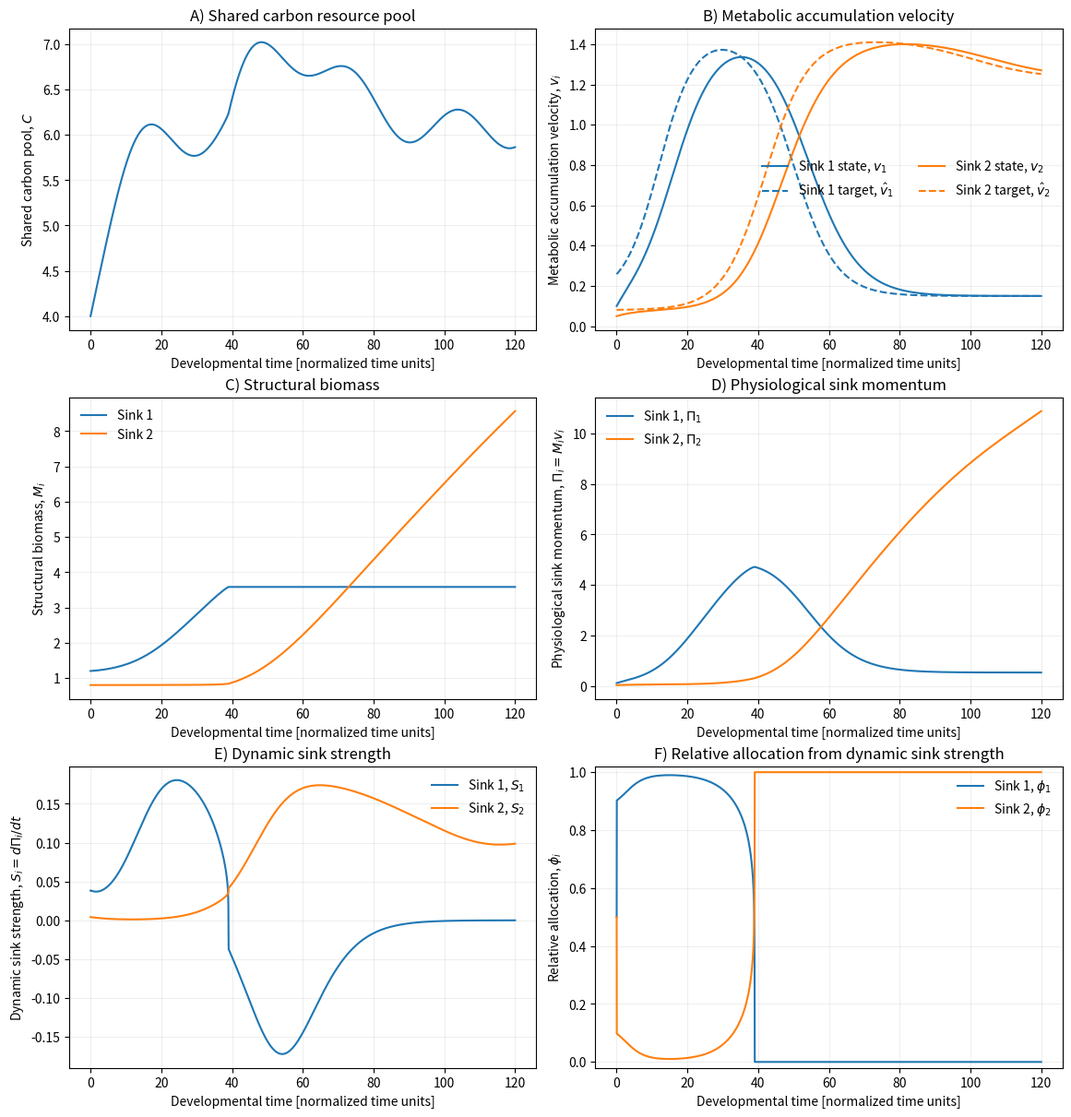
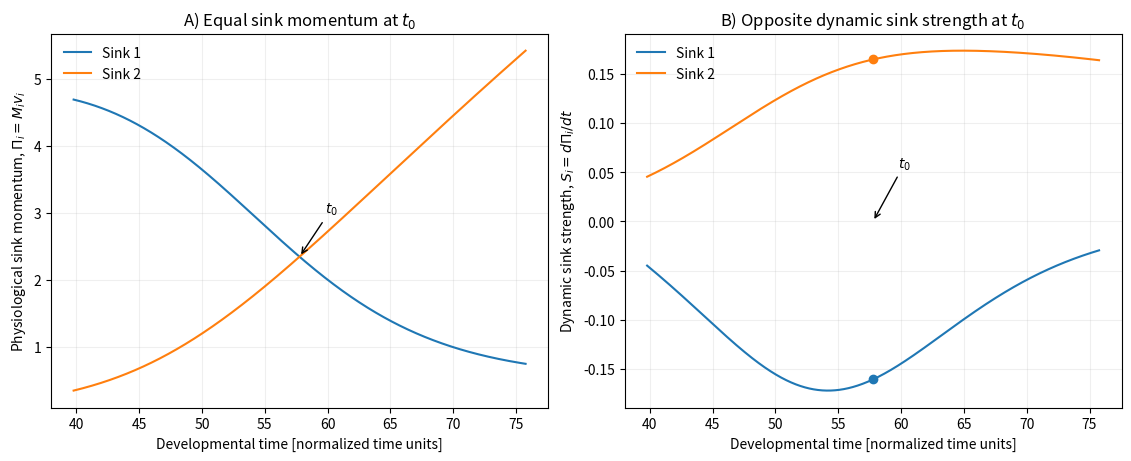
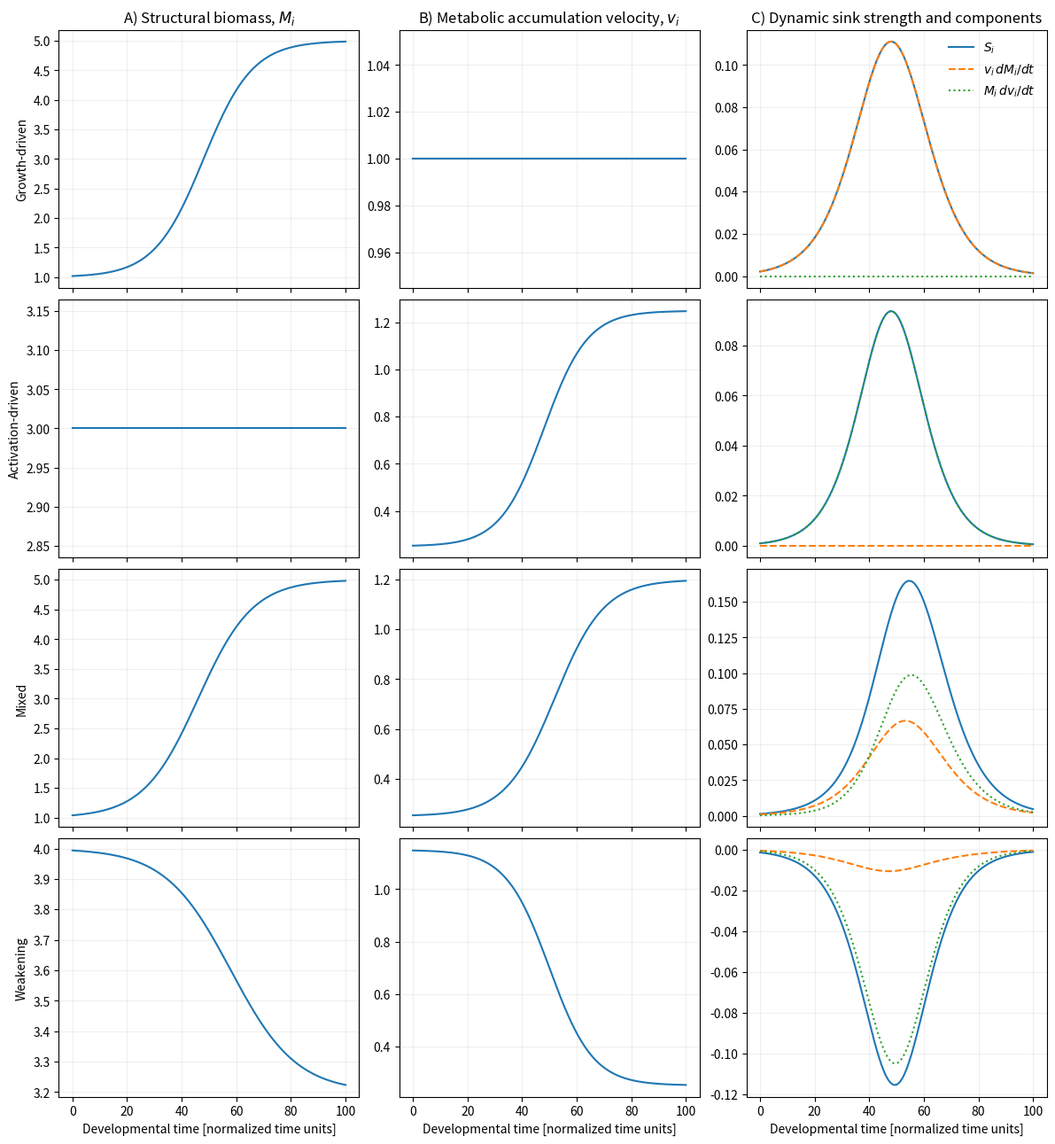

Write the Python code that produced these figures, in order.
#!/usr/bin/env python3
"""
Reference implementation: minimal two-sink competitive dynamical model
======================================================================

Associated manuscript
---------------------
"A Dynamical Theory of Sink Establishment in Plants"

Purpose
-------
This script is the complete deterministic reference implementation used for
the conceptual demonstrations in Section 5. It generates Figures 2-4, Table 1,
the supplementary configuration table, and a diagnostics file.

The model is intentionally normalized and conceptual. It is NOT calibrated to a
specific crop, organ, developmental stage, environment, or dataset. Numerical
values and forcing functions are chosen only to illustrate the dynamical
structure of the proposed sink-momentum framework.

Core definitions
----------------
For each generic sink i in {1, 2}:

    Pi_i = M_i * v_i

where M_i is structural sink biomass/capacity, v_i is metabolic accumulation
velocity, and Pi_i is physiological sink momentum.

Dynamic sink strength is

    S_i = dPi_i/dt
        = M_i * dv_i/dt + v_i * dM_i/dt

so that the two additive contributions can be interpreted as:
    M_i * dv_i/dt  -> metabolic acceleration/deceleration
    v_i * dM_i/dt  -> structural reinforcement/loss

Metabolic accumulation velocity has its own state dynamics:

    dv_i/dt = (vhat_i(t) - v_i) / tau_v_i

The target vhat_i(t) is prescribed only to create two temporally distinct
developmental patterns. It is not fitted to empirical observations.

Resource and growth dynamics
----------------------------
The two sinks share a normalized carbon pool C:

    dC/dt = J_C(t) - U_1 - U_2 - k_C * C

with

    U_i = k_U * phi_i * v_i * g_C(C)
    g_C(C) = C / (K_C + C)
    dM_i/dt = Y_i * U_i

Relative allocation
-------------------
Allocation is obtained directly from the positive component of dynamic sink
strength, without a softmax or additional competition-response parameter:

    S_i^+ = max(S_i, 0)

If at least one sink has positive dynamic sink strength:

    phi_i,n+1 = S_i,n^+ / sum_j S_j,n^+

If all sinks satisfy S_i <= 0, the previous allocation is retained:

    phi_i,n+1 = phi_i,n

Because S_i contains dM_i/dt, and dM_i/dt depends on CURRENT allocation, the
model uses an explicit causal update:

    current phi_n
        -> current resource use
        -> current structural growth
        -> current S_n
        -> next allocation phi_(n+1)

This avoids a same-instant algebraic loop.

Numerical implementation
------------------------
- Deterministic explicit Euler integration
- Normalized time step DT = 0.02
- Normalized horizon T_END = 120
- No stochastic forcing
- No random initialization
- No fitted parameters
- No external data
- Non-negativity safeguard applied to C, M_i, and v_i after each update

Figure provenance
-----------------
Figure 2:
    Generated directly from the complete two-sink competitive simulation.

Figure 3:
    Generated from the SAME simulation as Figure 2. The code locates the first
    crossing Pi_1 = Pi_2 for which S_1 and S_2 have opposite signs and estimates
    the crossing time by linear interpolation.

Figure 4:
    Generated independently from idealized prescribed trajectories constructed
    specifically to illustrate the four canonical limiting regimes
    (growth-driven, activation-driven, mixed, weakening). It is not another
    realization of the competitive simulation.

Expected reference diagnostics
------------------------------
For the configuration below, the reference execution gives approximately:

    t0              = 57.76351 normalized time units
    Pi_1(t0)        = 2.34380152
    Pi_2(t0)        = 2.34380152
    S_1(t0)         = -0.16083507
    S_2(t0)         =  0.16501635

and the allocation simplex is conserved to floating-point precision.

Outputs
-------
Figure_2_minimal_competitive_dynamics.png/.pdf
Figure_3_equal_momentum_opposite_strength.png/.pdf
Figure_4_canonical_modes.png/.pdf
Table_1_canonical_regimes.csv/.png
Table_S1_minimal_model_configuration.csv/.png
minimal_model_diagnostics.txt

Dependencies
------------
Python 3.x
NumPy
Matplotlib

Run
---
    python sink_momentum_toy_model_reference_documented.py
"""

from pathlib import Path
import csv
import platform
import sys

import numpy as np
import matplotlib
import matplotlib.pyplot as plt

# ---------------------------------------------------------------------
# Output configuration
# ---------------------------------------------------------------------
OUT = Path("sink_momentum_toy_outputs_reference")
OUT.mkdir(parents=True, exist_ok=True)
SAVE_DPI = 600

# ---------------------------------------------------------------------
# Helpers
# ---------------------------------------------------------------------
def sigmoid(x):
    """
    Numerically stable logistic function.

    The argument is clipped to [-60, 60] only to avoid floating-point overflow.
    This safeguard does not materially alter the trajectories in the range used
    by this conceptual example.
    """
    x = np.asarray(x, dtype=float)
    return 1.0 / (1.0 + np.exp(-np.clip(x, -60.0, 60.0)))


def positive_normalization(s, previous_phi, eps=1.0e-14):
    """
    Convert dynamic sink strength into allocation for the NEXT interval.

    S_i^+ = max(S_i, 0)

    If sum_j S_j^+ > eps:
        phi_i,n+1 = S_i,n^+ / sum_j S_j,n^+
    otherwise:
        phi_i,n+1 = phi_i,n

    No softmax, exponential competition transform, sensitivity coefficient, or
    allocation-response time constant is introduced.
    """
    s_pos = np.maximum(np.asarray(s, dtype=float), 0.0)
    total = float(np.sum(s_pos))
    if total > eps:
        return s_pos / total
    return np.asarray(previous_phi, dtype=float).copy()


# ---------------------------------------------------------------------
# Prescribed source supply and metabolic targets
# ---------------------------------------------------------------------
def source_carbon_input(t):
    """Prescribed normalized source-supply flux J_C(t); illustrative, not fitted."""
    t = np.asarray(t, dtype=float)
    return (
        0.35
        + 0.05 * np.sin(2.0 * np.pi * t / 30.0)
        + 0.08 * sigmoid((t - 20.0) / 8.0)
    )


def vhat_1(t):
    """Prescribed target for Sink 1: early activation followed by decline."""
    t = np.asarray(t, dtype=float)
    return (
        0.15
        + 1.30
        * sigmoid((t - 12.0) / 5.0)
        * (1.0 - sigmoid((t - 50.0) / 6.0))
    )


def vhat_2(t):
    """Prescribed target for Sink 2: later establishment and sustained activity."""
    t = np.asarray(t, dtype=float)
    return (
        0.08
        + 1.35
        * sigmoid((t - 42.0) / 6.0)
        * (1.0 - 0.15 * sigmoid((t - 100.0) / 10.0))
    )


# ---------------------------------------------------------------------
# Parameters
# ---------------------------------------------------------------------
# All parameter values are normalized and illustrative; none are fitted.
P = {
    "K_C": 1.20,       # carbon half-saturation in g_C(C)
    "k_U": 0.17,       # metabolic-coordinate -> resource-use scaling
    "Y_1": 0.55,       # resource use -> structural growth, Sink 1
    "Y_2": 0.55,       # resource use -> structural growth, Sink 2
    "k_C": 0.04,       # first-order generic carbon loss [normalized time^-1]
    "tau_v_1": 5.0,    # metabolic response time, Sink 1
    "tau_v_2": 6.0,    # metabolic response time, Sink 2
}

DT = 0.02
T_END = 120.0
TIME = np.arange(0.0, T_END + DT, DT)

INITIAL = {
    "C": 4.0,
    "M_1": 1.20,
    "M_2": 0.80,
    "v_1": 0.10,
    "v_2": 0.05,
    "phi_1": 0.50,
    "phi_2": 0.50,
}


# ---------------------------------------------------------------------
# Simulation
# ---------------------------------------------------------------------
def simulate():
    """
    Run the complete two-sink competitive simulation.

    Continuous states:
        C, M_1, M_2, v_1, v_2

    Sequential allocation:
        phi_1, phi_2

    Derived quantities:
        U_i, dM_i/dt, dv_i/dt, Pi_i, S_i

    Integration:
        explicit Euler, x_(n+1) = x_n + DT * dx/dt |_n

    Allocation for interval n+1 is computed from S_n. This ordering is
    deliberate and prevents a same-instant algebraic dependency between
    allocation and structural growth.
    """
    t = TIME
    n = len(t)

    C = np.zeros(n)
    M1 = np.zeros(n)
    M2 = np.zeros(n)
    v1 = np.zeros(n)
    v2 = np.zeros(n)
    phi1 = np.zeros(n)
    phi2 = np.zeros(n)

    U1 = np.zeros(n)
    U2 = np.zeros(n)
    dM1 = np.zeros(n)
    dM2 = np.zeros(n)
    dv1 = np.zeros(n)
    dv2 = np.zeros(n)
    S1 = np.zeros(n)
    S2 = np.zeros(n)

    C[0] = INITIAL["C"]
    M1[0] = INITIAL["M_1"]
    M2[0] = INITIAL["M_2"]
    v1[0] = INITIAL["v_1"]
    v2[0] = INITIAL["v_2"]
    phi1[0] = INITIAL["phi_1"]
    phi2[0] = INITIAL["phi_2"]

    for k in range(n - 1):
        # Current carbon availability.
        gC = C[k] / (P["K_C"] + C[k])

        # Current allocation acts over the present interval.
        U1[k] = P["k_U"] * phi1[k] * v1[k] * gC
        U2[k] = P["k_U"] * phi2[k] * v2[k] * gC

        # Structural growth.
        dM1[k] = P["Y_1"] * U1[k]
        dM2[k] = P["Y_2"] * U2[k]

        # Metabolic accumulation velocity evolves independently toward its target.
        dv1[k] = (float(vhat_1(t[k])) - v1[k]) / P["tau_v_1"]
        dv2[k] = (float(vhat_2(t[k])) - v2[k]) / P["tau_v_2"]

        # Dynamic sink strength from the product rule.
        S1[k] = M1[k] * dv1[k] + v1[k] * dM1[k]
        S2[k] = M2[k] * dv2[k] + v2[k] * dM2[k]

        # Direct relative normalization of positive dynamic sink strength.
        # This allocation is applied to the NEXT numerical interval.
        phi_next = positive_normalization(
            [S1[k], S2[k]],
            [phi1[k], phi2[k]],
        )

        # Shared carbon balance.
        dC = (
            float(source_carbon_input(t[k]))
            - U1[k]
            - U2[k]
            - P["k_C"] * C[k]
        )

        # Explicit state update.
        C[k + 1] = max(C[k] + DT * dC, 0.0)
        M1[k + 1] = max(M1[k] + DT * dM1[k], 0.0)
        M2[k + 1] = max(M2[k] + DT * dM2[k], 0.0)
        v1[k + 1] = max(v1[k] + DT * dv1[k], 0.0)
        v2[k + 1] = max(v2[k] + DT * dv2[k], 0.0)
        phi1[k + 1], phi2[k + 1] = phi_next

    # Last-point diagnostics.
    k = n - 1
    gC = C[k] / (P["K_C"] + C[k])

    U1[k] = P["k_U"] * phi1[k] * v1[k] * gC
    U2[k] = P["k_U"] * phi2[k] * v2[k] * gC
    dM1[k] = P["Y_1"] * U1[k]
    dM2[k] = P["Y_2"] * U2[k]
    dv1[k] = (float(vhat_1(t[k])) - v1[k]) / P["tau_v_1"]
    dv2[k] = (float(vhat_2(t[k])) - v2[k]) / P["tau_v_2"]
    S1[k] = M1[k] * dv1[k] + v1[k] * dM1[k]
    S2[k] = M2[k] * dv2[k] + v2[k] * dM2[k]

    Pi1 = M1 * v1
    Pi2 = M2 * v2

    result = {
        "t": t,
        "C": C,
        "M1": M1,
        "M2": M2,
        "v1": v1,
        "v2": v2,
        "vhat1": vhat_1(t),
        "vhat2": vhat_2(t),
        "phi1": phi1,
        "phi2": phi2,
        "U1": U1,
        "U2": U2,
        "dM1": dM1,
        "dM2": dM2,
        "dv1": dv1,
        "dv2": dv2,
        "S1": S1,
        "S2": S2,
        "Pi1": Pi1,
        "Pi2": Pi2,
    }

    validate_simulation(result)
    return result


# ---------------------------------------------------------------------
# Internal consistency checks
# ---------------------------------------------------------------------
def validate_simulation(r):
    """
    Check numerical consistency of the reference run.

    These are traceability/debugging checks, not biological validation tests.
    """
    finite_names = [
        "C", "M1", "M2", "v1", "v2",
        "phi1", "phi2", "Pi1", "Pi2", "S1", "S2",
    ]

    for name in finite_names:
        if not np.all(np.isfinite(r[name])):
            raise FloatingPointError(f"Non-finite values detected in {name}.")

    # C, M_i, and v_i are explicitly constrained to remain nonnegative.
    for name in ["C", "M1", "M2", "v1", "v2"]:
        if np.min(r[name]) < -1.0e-12:
            raise AssertionError(f"Negative state detected in {name}.")

    # Direct normalization should preserve the two-sink allocation simplex.
    simplex_error = np.max(np.abs(r["phi1"] + r["phi2"] - 1.0))
    if simplex_error > 1.0e-12:
        raise AssertionError(
            f"Allocation simplex error too large: {simplex_error:.3e}"
        )

    if min(np.min(r["phi1"]), np.min(r["phi2"])) < -1.0e-12:
        raise AssertionError("Negative allocation fraction detected.")


# ---------------------------------------------------------------------
# Equal-momentum crossing with opposite dynamic sink strength
# ---------------------------------------------------------------------
def find_equal_momentum_crossing(r):
    """
    Find the first Pi_1 = Pi_2 crossing with opposite signs of S_1 and S_2.

    The crossing time t0 is estimated by linear interpolation of
    delta(t) = Pi_1(t) - Pi_2(t). Pi_i and S_i are then interpolated to t0.

    Figure 3 is therefore extracted from the SAME trajectory used for Figure 2.
    """
    t = r["t"]
    delta = r["Pi1"] - r["Pi2"]
    candidates = np.where(delta[:-1] * delta[1:] <= 0.0)[0]

    for k in candidates:
        # Require opposite signs on the local interval.
        if r["S1"][k] * r["S2"][k] < 0.0:
            x1, x2 = t[k], t[k + 1]
            y1, y2 = delta[k], delta[k + 1]

            if abs(y2 - y1) < 1.0e-15:
                t0 = x1
            else:
                t0 = x1 - y1 * (x2 - x1) / (y2 - y1)

            crossing = {
                "t0": t0,
                "Pi1": np.interp(t0, t, r["Pi1"]),
                "Pi2": np.interp(t0, t, r["Pi2"]),
                "S1": np.interp(t0, t, r["S1"]),
                "S2": np.interp(t0, t, r["S2"]),
            }

            if abs(crossing["Pi1"] - crossing["Pi2"]) > 1.0e-8:
                raise AssertionError("Inconsistent equal-momentum interpolation.")

            if crossing["S1"] * crossing["S2"] >= 0.0:
                raise AssertionError(
                    "Crossing does not have opposite dynamic-strength signs."
                )

            return crossing

    raise RuntimeError(
        "No equal-momentum crossing with opposite dynamic-strength signs was found."
    )


# ---------------------------------------------------------------------
# Figure 2: complete minimal competitive dynamics
# ---------------------------------------------------------------------
def make_figure_2(r):
    """
    Generate Figure 2 directly from the complete competitive simulation.

    Panels: C; vhat_i and v_i; M_i; Pi_i; S_i; phi_i.
    """
    t = r["t"]
    fig, axes = plt.subplots(3, 2, figsize=(11.5, 12.0), constrained_layout=True)
    ax = axes.ravel()

    ax[0].plot(t, r["C"])
    ax[0].set_title("A) Shared carbon resource pool")
    ax[0].set_ylabel(r"Shared carbon pool, $C$")

    # Use one default color per sink and reuse it for target/state curves.
    line_v1, = ax[1].plot(t, r["v1"], label=r"Sink 1 state, $v_1$")
    ax[1].plot(
        t, r["vhat1"], "--",
        color=line_v1.get_color(),
        label=r"Sink 1 target, $\hat{v}_1$"
    )
    line_v2, = ax[1].plot(t, r["v2"], label=r"Sink 2 state, $v_2$")
    ax[1].plot(
        t, r["vhat2"], "--",
        color=line_v2.get_color(),
        label=r"Sink 2 target, $\hat{v}_2$"
    )
    ax[1].set_title("B) Metabolic accumulation velocity")
    ax[1].set_ylabel(r"Metabolic accumulation velocity, $v_i$")
    ax[1].legend(frameon=False, ncol=2)

    ax[2].plot(t, r["M1"], label="Sink 1")
    ax[2].plot(t, r["M2"], label="Sink 2")
    ax[2].set_title("C) Structural biomass")
    ax[2].set_ylabel(r"Structural biomass, $M_i$")
    ax[2].legend(frameon=False)

    ax[3].plot(t, r["Pi1"], label=r"Sink 1, $\Pi_1$")
    ax[3].plot(t, r["Pi2"], label=r"Sink 2, $\Pi_2$")
    ax[3].set_title("D) Physiological sink momentum")
    ax[3].set_ylabel(r"Physiological sink momentum, $\Pi_i=M_i v_i$")
    ax[3].legend(frameon=False)

    ax[4].plot(t, r["S1"], label=r"Sink 1, $S_1$")
    ax[4].plot(t, r["S2"], label=r"Sink 2, $S_2$")
    ax[4].set_title("E) Dynamic sink strength")
    ax[4].set_ylabel(r"Dynamic sink strength, $S_i=d\Pi_i/dt$")
    ax[4].legend(frameon=False)

    ax[5].plot(t, r["phi1"], label=r"Sink 1, $\phi_1$")
    ax[5].plot(t, r["phi2"], label=r"Sink 2, $\phi_2$")
    ax[5].set_title("F) Relative allocation from dynamic sink strength")
    ax[5].set_ylabel(r"Relative allocation, $\phi_i$")
    ax[5].set_ylim(-0.02, 1.02)
    ax[5].legend(frameon=False)

    for a in ax:
        a.set_xlabel("Developmental time [normalized time units]")
        a.grid(alpha=0.20)

    fig.savefig(
        OUT / "Figure_2_minimal_competitive_dynamics.png",
        dpi=SAVE_DPI,
        bbox_inches="tight",
    )
    fig.savefig(
        OUT / "Figure_2_minimal_competitive_dynamics.pdf",
        bbox_inches="tight",
    )
    plt.close(fig)


# ---------------------------------------------------------------------
# Figure 3: equal momentum at t0, opposite dynamic strength at t0
# ---------------------------------------------------------------------
def make_figure_3(r, crossing):
    """
    Generate Figure 3 from the same trajectory used for Figure 2.

    The plotted window is centered on the interpolated time t0 at which
    Pi_1(t0) = Pi_2(t0) while S_1 and S_2 have opposite signs.
    """
    t0 = crossing["t0"]
    t = r["t"]
    window = 18.0
    mask = (t >= t0 - window) & (t <= t0 + window)

    fig, axes = plt.subplots(1, 2, figsize=(11.2, 4.5), constrained_layout=True)

    p1, = axes[0].plot(t[mask], r["Pi1"][mask], label="Sink 1")
    p2, = axes[0].plot(t[mask], r["Pi2"][mask], label="Sink 2")

    # The crossing is identified by the t0 annotation.
    # No overlapping marker is added here because both sinks occupy the same point.
    axes[0].annotate(
        r"$t_0$",
        xy=(t0, crossing["Pi1"]),
        xytext=(t0 + 2.0, crossing["Pi1"] + 0.65),
        arrowprops={"arrowstyle": "->"},
    )
    axes[0].set_title(r"A) Equal sink momentum at $t_0$")
    axes[0].set_xlabel("Developmental time [normalized time units]")
    axes[0].set_ylabel(r"Physiological sink momentum, $\Pi_i=M_i v_i$")
    axes[0].legend(frameon=False)
    axes[0].grid(alpha=0.20)

    s1_line, = axes[1].plot(t[mask], r["S1"][mask], label="Sink 1")
    s2_line, = axes[1].plot(t[mask], r["S2"][mask], label="Sink 2")

    axes[1].plot(
        t0, crossing["S1"], "o",
        color=s1_line.get_color(),
        markersize=6,
    )
    axes[1].plot(
        t0, crossing["S2"], "o",
        color=s2_line.get_color(),
        markersize=6,
    )
    axes[1].annotate(
        r"$t_0$",
        xy=(t0, 0.0),
        xytext=(t0 + 2.0, 0.055),
        arrowprops={"arrowstyle": "->"},
    )
    axes[1].set_title(r"B) Opposite dynamic sink strength at $t_0$")
    axes[1].set_xlabel("Developmental time [normalized time units]")
    axes[1].set_ylabel(r"Dynamic sink strength, $S_i=d\Pi_i/dt$")
    axes[1].legend(frameon=False)
    axes[1].grid(alpha=0.20)

    fig.savefig(
        OUT / "Figure_3_equal_momentum_opposite_strength.png",
        dpi=SAVE_DPI,
        bbox_inches="tight",
    )
    fig.savefig(
        OUT / "Figure_3_equal_momentum_opposite_strength.pdf",
        bbox_inches="tight",
    )
    plt.close(fig)


# ---------------------------------------------------------------------
# Figure 4: canonical dynamical regimes
# ---------------------------------------------------------------------
def logistic_curve(t, low, high, midpoint, width):
    """Increasing logistic trajectory used only for the Figure 4 archetypes."""
    return low + (high - low) * sigmoid((t - midpoint) / width)


def decreasing_logistic(t, high, low, midpoint, width):
    """Decreasing logistic trajectory used only for the Figure 4 archetypes."""
    return low + (high - low) * (1.0 - sigmoid((t - midpoint) / width))


def make_figure_4():
    """
    Generate Figure 4 from independent idealized trajectories.

    IMPORTANT:
    Figure 4 is NOT another output of the competitive two-sink simulation.
    It isolates four limiting regimes implied by the decomposition of S_i.

    The plotted weakening example has both structural and metabolic decline.
    More generally, S_i < 0 can also occur when only one contribution is
    negative and its magnitude exceeds the positive contribution of the other.
    """
    tc = np.linspace(0.0, 100.0, 1001)

    regimes = [
        (
            "Growth-driven",
            logistic_curve(tc, 1.0, 5.0, 48.0, 9.0),
            np.full_like(tc, 1.0),
        ),
        (
            "Activation-driven",
            np.full_like(tc, 3.0),
            logistic_curve(tc, 0.25, 1.25, 48.0, 8.0),
        ),
        (
            "Mixed",
            logistic_curve(tc, 1.0, 5.0, 46.0, 10.0),
            logistic_curve(tc, 0.25, 1.20, 52.0, 9.0),
        ),
        (
            "Weakening",
            decreasing_logistic(tc, 4.0, 3.2, 58.0, 12.0),
            decreasing_logistic(tc, 1.15, 0.25, 50.0, 8.0),
        ),
    ]

    fig, axes = plt.subplots(
        4, 3,
        figsize=(11.8, 12.8),
        sharex=True,
        constrained_layout=True,
    )

    for row, (name, M, v) in enumerate(regimes):
        dM = np.gradient(M, tc)
        dv = np.gradient(v, tc)

        structural = v * dM
        metabolic = M * dv
        S = structural + metabolic

        axes[row, 0].plot(tc, M)
        axes[row, 1].plot(tc, v)

        s_line, = axes[row, 2].plot(tc, S, label=r"$S_i$")
        axes[row, 2].plot(
            tc, structural, "--",
            label=r"$v_i\,dM_i/dt$",
        )
        axes[row, 2].plot(
            tc, metabolic, ":",
            label=r"$M_i\,dv_i/dt$",
        )

        axes[row, 0].set_ylabel(name)
        for col in range(3):
            axes[row, col].grid(alpha=0.20)

    axes[0, 0].set_title(r"A) Structural biomass, $M_i$")
    axes[0, 1].set_title(r"B) Metabolic accumulation velocity, $v_i$")
    axes[0, 2].set_title(r"C) Dynamic sink strength and components")
    axes[0, 2].legend(frameon=False)

    for col in range(3):
        axes[-1, col].set_xlabel("Developmental time [normalized time units]")

    fig.savefig(
        OUT / "Figure_4_canonical_modes.png",
        dpi=SAVE_DPI,
        bbox_inches="tight",
    )
    fig.savefig(
        OUT / "Figure_4_canonical_modes.pdf",
        bbox_inches="tight",
    )
    plt.close(fig)


# ---------------------------------------------------------------------
# Table 1
# ---------------------------------------------------------------------
def make_table_1():
    """Export the canonical-regime table as CSV and a PNG review preview."""
    rows = [
        [
            "Growth-driven",
            "v_i dM_i/dt >> M_i dv_i/dt",
            "Sink strengthening is dominated by increasing structural capacity.",
            "Leaf expansion; stem elongation; root proliferation; fruit growth during cell expansion.",
        ],
        [
            "Activation-driven",
            "M_i dv_i/dt >> v_i dM_i/dt",
            "Sink strengthening is dominated by increasing metabolic competence at approximately unchanged structural size.",
            "Grain-filling initiation; tuber induction; activation of storage metabolism; hormonal activation.",
        ],
        [
            "Mixed",
            "M_i dv_i/dt ~ v_i dM_i/dt",
            "Structural reinforcement and metabolic acceleration contribute at comparable magnitude.",
            "Developing fruits; expanding leaves; storage organs; rapidly growing meristems.",
        ],
        [
            "Weakening",
            "S_i < 0",
            "Physiological sink momentum decreases because metabolic deceleration, structural loss, or their combined effect produces S_i < 0.",
            "Developmental completion; sink exhaustion; metabolic down-regulation; senescence.",
        ],
    ]

    headers = [
        "Canonical regime",
        "Dominant condition",
        "Dynamical interpretation",
        "Representative examples",
    ]

    csv_path = OUT / "Table_1_canonical_regimes.csv"
    with csv_path.open("w", newline="", encoding="utf-8") as f:
        writer = csv.writer(f)
        writer.writerow(headers)
        writer.writerows(rows)

    fig, ax = plt.subplots(figsize=(14.0, 4.6))
    ax.axis("off")
    table = ax.table(
        cellText=rows,
        colLabels=headers,
        loc="center",
        cellLoc="left",
        colLoc="left",
        colWidths=[0.14, 0.20, 0.31, 0.35],
    )
    table.auto_set_font_size(False)
    table.set_fontsize(8.5)
    table.scale(1.0, 2.2)
    ax.set_title(
        "Table 1. Canonical regimes of sink establishment and decline",
        pad=12,
    )
    fig.savefig(
        OUT / "Table_1_canonical_regimes.png",
        dpi=SAVE_DPI,
        bbox_inches="tight",
    )
    plt.close(fig)


# ---------------------------------------------------------------------
# Supplementary configuration table
# ---------------------------------------------------------------------
def make_configuration_table():
    """
    Export all numerical values and update rules needed to reproduce the toy model.

    The CSV is the machine-readable record; the PNG is only a visual preview.
    """
    rows = [
        ["Simulation horizon", "T", f"{T_END:g}", "normalized time units"],
        ["Numerical step", "Delta t", f"{DT:g}", "normalized time units"],
        ["Initial shared carbon pool", "C(0)", f"{INITIAL['C']:g}", "normalized carbon-pool units"],
        ["Initial structural biomass, sink 1", "M_1(0)", f"{INITIAL['M_1']:g}", "normalized structural units"],
        ["Initial structural biomass, sink 2", "M_2(0)", f"{INITIAL['M_2']:g}", "normalized structural units"],
        ["Initial metabolic velocity, sink 1", "v_1(0)", f"{INITIAL['v_1']:g}", "normalized metabolic-velocity units"],
        ["Initial metabolic velocity, sink 2", "v_2(0)", f"{INITIAL['v_2']:g}", "normalized metabolic-velocity units"],
        ["Initial allocation, sink 1", "phi_1(0)", f"{INITIAL['phi_1']:g}", "fraction"],
        ["Initial allocation, sink 2", "phi_2(0)", f"{INITIAL['phi_2']:g}", "fraction"],
        ["Carbon half-saturation", "K_C", f"{P['K_C']:g}", "normalized carbon-pool units"],
        ["Resource-use scaling", "k_U", f"{P['k_U']:g}", "normalized conversion scale"],
        ["Growth conversion, sink 1", "Y_1", f"{P['Y_1']:g}", "normalized conversion coefficient"],
        ["Growth conversion, sink 2", "Y_2", f"{P['Y_2']:g}", "normalized conversion coefficient"],
        ["Generic carbon loss", "k_C", f"{P['k_C']:g}", "normalized time^-1"],
        ["Metabolic response time, sink 1", "tau_v,1", f"{P['tau_v_1']:g}", "normalized time units"],
        ["Metabolic response time, sink 2", "tau_v,2", f"{P['tau_v_2']:g}", "normalized time units"],
        ["Partition rule", "phi_i,n+1", "S_i,n^+ / sum_j S_j,n^+", "direct relative normalization"],
        ["All S_i <= 0 fallback", "phi_i,n+1", "phi_i,n", "previous allocation retained"],
    ]

    headers = ["Quantity", "Symbol", "Value / rule", "Units / interpretation"]

    csv_path = OUT / "Table_S1_minimal_model_configuration.csv"
    with csv_path.open("w", newline="", encoding="utf-8") as f:
        writer = csv.writer(f)
        writer.writerow(headers)
        writer.writerows(rows)

    fig, ax = plt.subplots(figsize=(11.5, 8.8))
    ax.axis("off")
    table = ax.table(
        cellText=rows,
        colLabels=headers,
        loc="center",
        cellLoc="left",
        colLoc="left",
        colWidths=[0.36, 0.16, 0.23, 0.25],
    )
    table.auto_set_font_size(False)
    table.set_fontsize(8.0)
    table.scale(1.0, 1.45)
    ax.set_title(
        "Supplementary Table S1. Minimal competitive dynamical model configuration",
        pad=12,
    )
    fig.savefig(
        OUT / "Table_S1_minimal_model_configuration.png",
        dpi=SAVE_DPI,
        bbox_inches="tight",
    )
    plt.close(fig)


# ---------------------------------------------------------------------
# Diagnostics
# ---------------------------------------------------------------------
def write_diagnostics(r, crossing):
    """
    Write numerical and software traceability information.

    These diagnostics are not additional biological results. They are reference
    values that allow an independent user to verify that the exact script and
    numerical environment reproduce the published conceptual demonstration.
    """
    max_partition_error = np.max(
        np.abs(r["phi1"] + r["phi2"] - 1.0)
    )

    text = f"""Minimal two-sink model reproducibility diagnostics

Software environment
--------------------
Python:      {sys.version.replace(chr(10), ' ')}
NumPy:       {np.__version__}
Matplotlib:  {matplotlib.__version__}
Platform:    {platform.platform()}

Numerical configuration
-----------------------
Integrator:  explicit Euler
DT:          {DT}
T_END:       {T_END}
Time points: {len(TIME)}
Stochastic operations: none
Fitted parameters: none
External data: none

Equal-momentum crossing
-----------------------
t0 = {crossing['t0']:.8f} normalized time units
Pi_1(t0) = {crossing['Pi1']:.10f}
Pi_2(t0) = {crossing['Pi2']:.10f}
S_1(t0) = {crossing['S1']:.10f}
S_2(t0) = {crossing['S2']:.10f}

Local interpretation at t0
--------------------------
Sink 1: {'strengthening' if crossing['S1'] > 0 else 'weakening'}
Sink 2: {'strengthening' if crossing['S2'] > 0 else 'weakening'}

Allocation checks
-----------------
max |phi_1 + phi_2 - 1| = {max_partition_error:.3e}
min phi_1 = {np.min(r['phi1']):.10f}
min phi_2 = {np.min(r['phi2']):.10f}
max phi_1 = {np.max(r['phi1']):.10f}
max phi_2 = {np.max(r['phi2']):.10f}

State ranges
------------
C:   [{np.min(r['C']):.8f}, {np.max(r['C']):.8f}]
M_1: [{np.min(r['M1']):.8f}, {np.max(r['M1']):.8f}]
M_2: [{np.min(r['M2']):.8f}, {np.max(r['M2']):.8f}]
v_1: [{np.min(r['v1']):.8f}, {np.max(r['v1']):.8f}]
v_2: [{np.min(r['v2']):.8f}, {np.max(r['v2']):.8f}]

Figure provenance
-----------------
Figures 2 and 3: same competitive two-sink simulation.
Figure 4: independent idealized canonical trajectories.

Scope
-----
All quantities are normalized and conceptual.
The model is not calibrated to a particular crop or dataset.
"""

    diagnostic_path = OUT / "minimal_model_diagnostics.txt"
    diagnostic_path.write_text(text, encoding="utf-8")
    print(text)


def main():
    """
    Execute the full reproducibility workflow and regenerate all outputs.
    """
    r = simulate()
    crossing = find_equal_momentum_crossing(r)
    make_figure_2(r)
    make_figure_3(r, crossing)
    make_figure_4()
    make_table_1()
    make_configuration_table()
    write_diagnostics(r, crossing)
    print(f"Outputs written to: {OUT.resolve()}")


if __name__ == "__main__":
    main()
